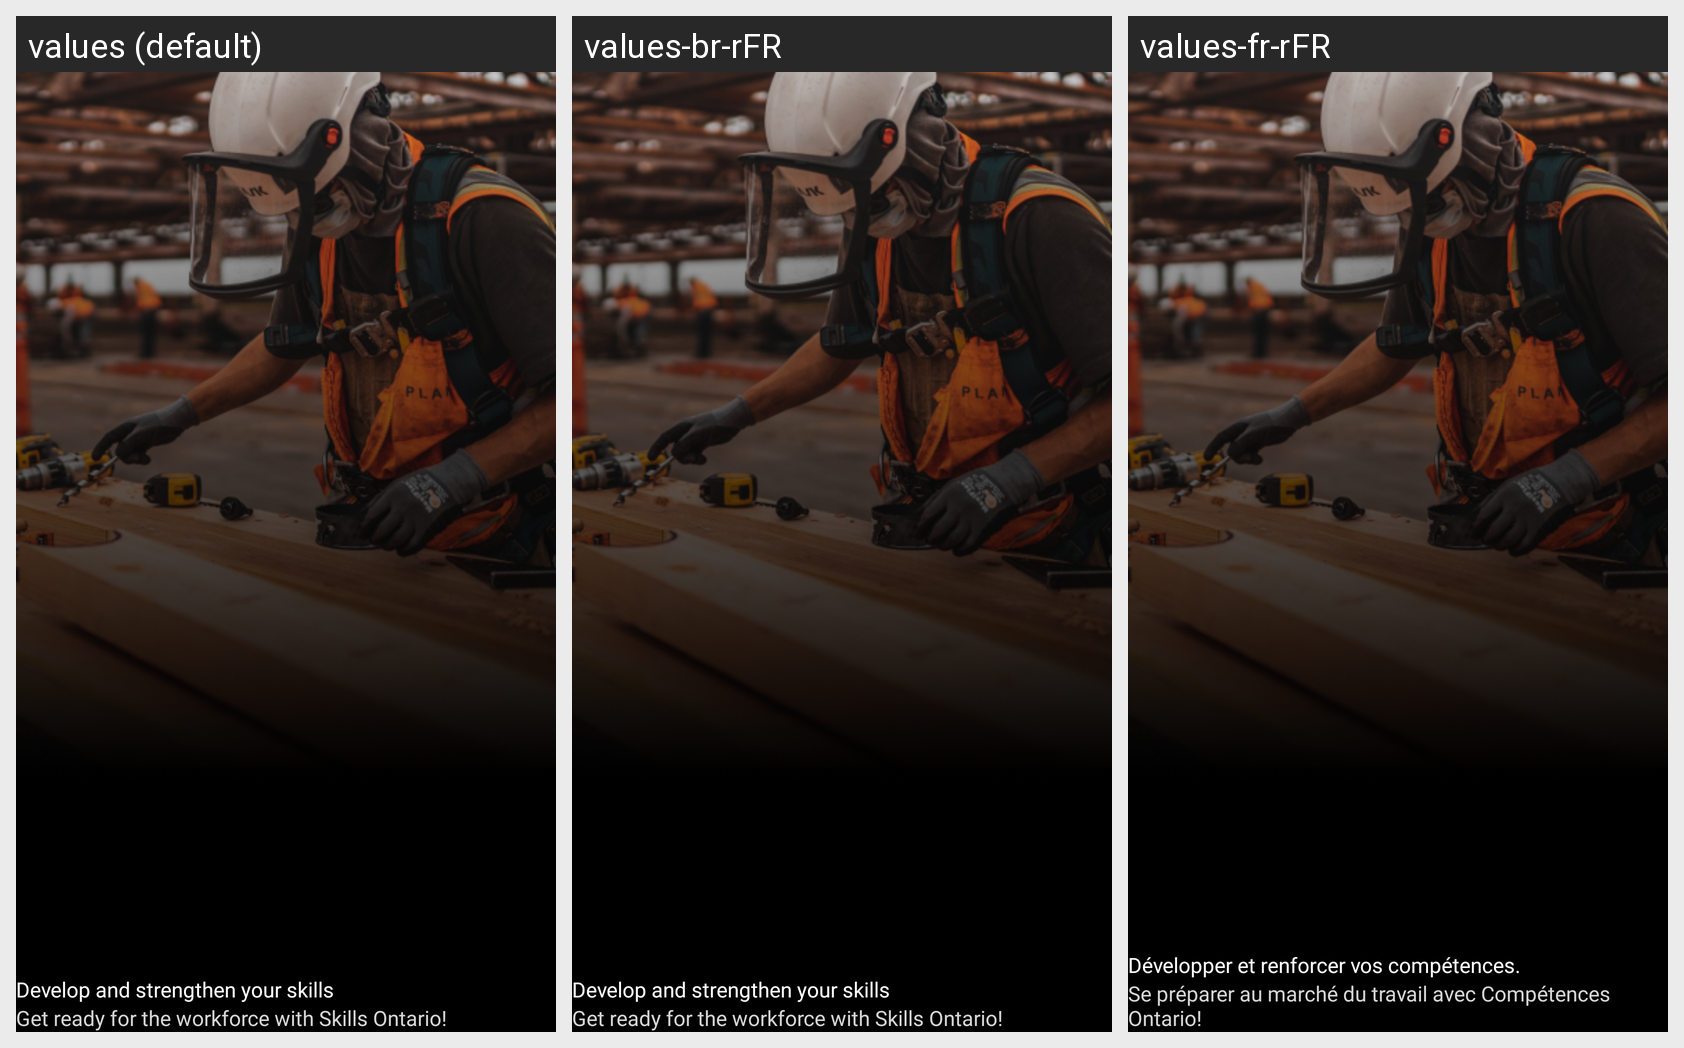

The same Android screen rendered under several of its app's locales, left to right. List the strings drawn on it with the default value and each locale's translation.
Android screen res/layout/step_1.xml rendered under 3 locales, left to right: values (default), values-br-rFR, values-fr-rFR. Device: Nexus 5 (rendered at 1080×1920; each locale shown at half size, 540×960, under a caption strip naming it); theme ActivityThemes.
Strings drawn on this screen, with the default value and each locale's value (text and hints the layout hard-codes, and strings that could not be matched under every locale, appear in the picture but are not listed):

w1
  values: Develop and strengthen your skills
  values-br-rFR: Develop and strengthen your skills  [not translated; the default value is used]
  values-fr-rFR: Développer et renforcer vos compétences.

w11
  values: Get ready for the workforce with Skills Ontario!
  values-br-rFR: Get ready for the workforce with Skills Ontario!  [not translated; the default value is used]
  values-fr-rFR: Se préparer au marché du travail avec Compétences Ontario!
